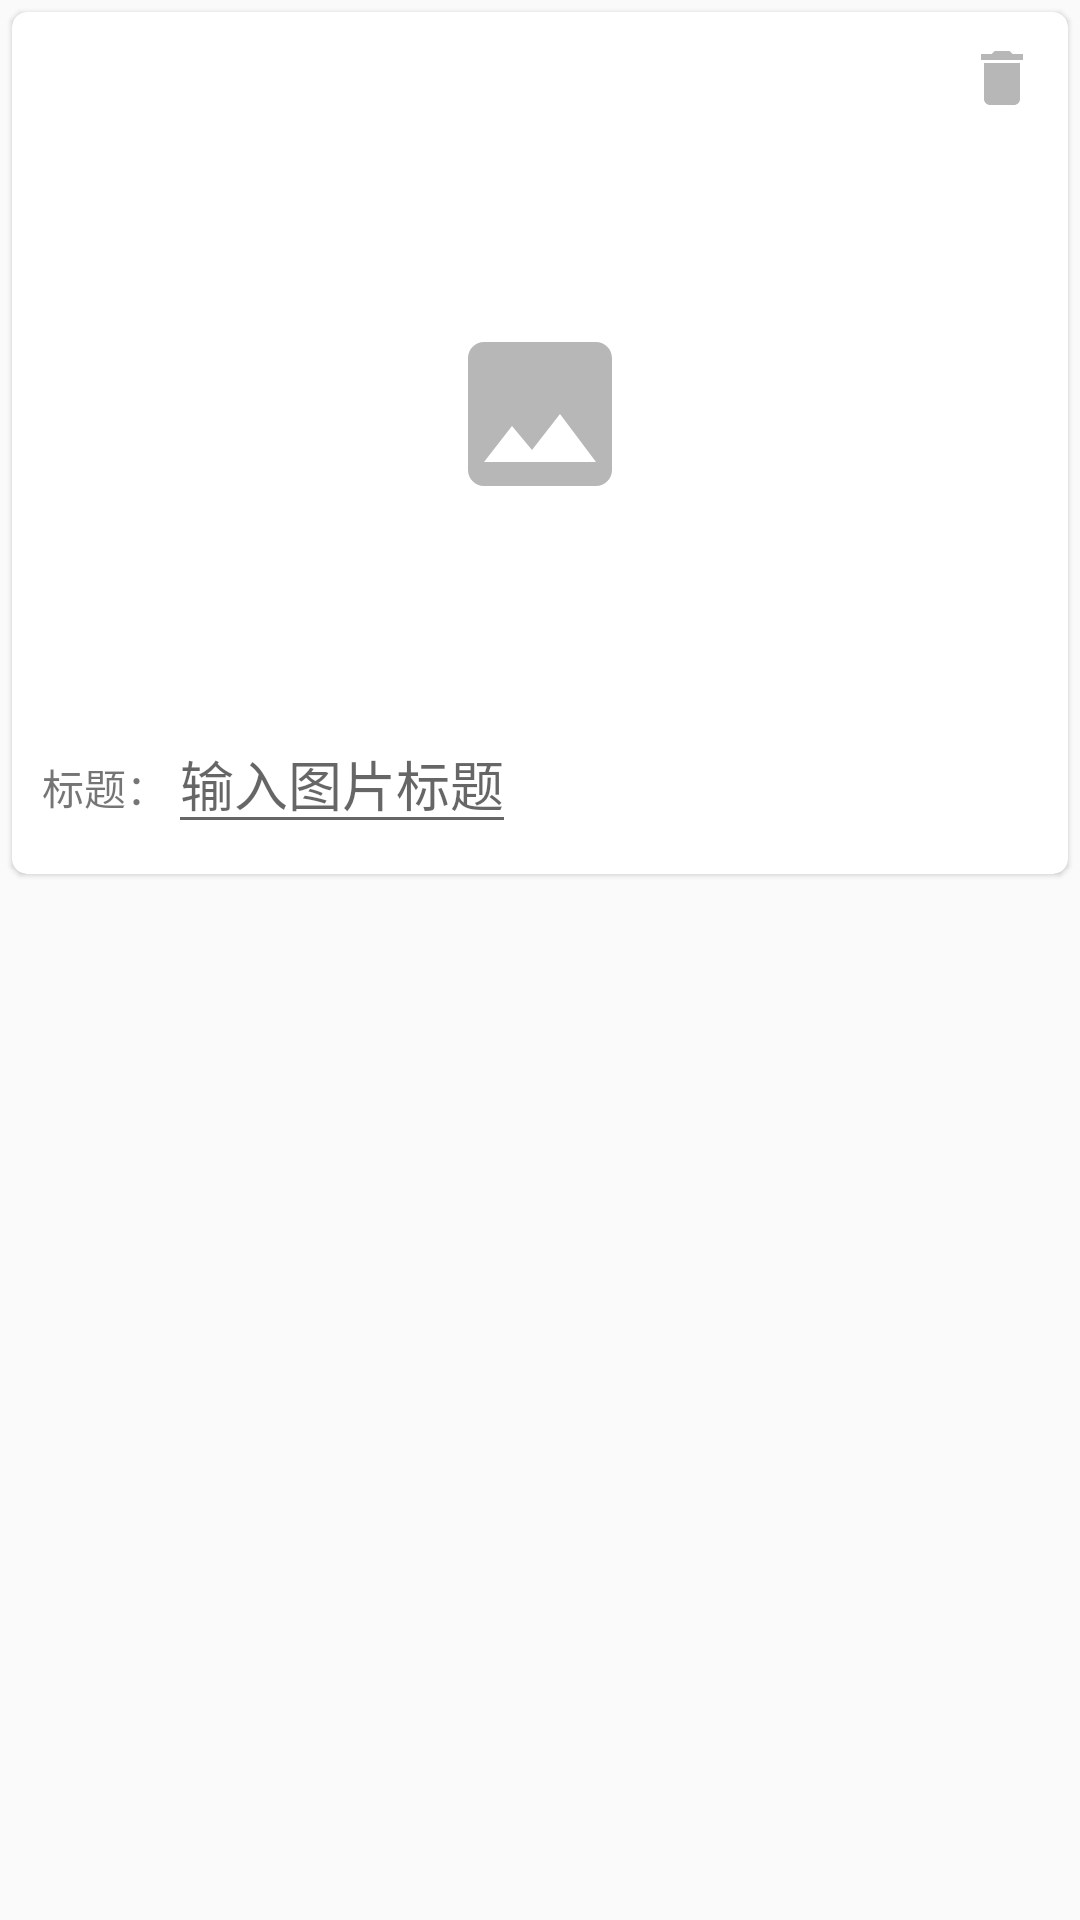

The Android layout XML behind this screen, and the referenced resources:
<!-- AndroidManifest.xml: application theme AppTheme -->
<!-- res/layout/upload_list_item.xml -->
<?xml version="1.0" encoding="utf-8"?>
<androidx.constraintlayout.widget.ConstraintLayout xmlns:android="http://schemas.android.com/apk/res/android"
    xmlns:app="http://schemas.android.com/apk/res-auto"
    android:layout_width="match_parent"
    android:layout_height="wrap_content">

    <androidx.cardview.widget.CardView
        android:id="@+id/main_List_cv1"
        android:layout_width="match_parent"
        android:layout_height="wrap_content"
        android:maxHeight="220dp"
        android:layout_margin="4dp"
        app:cardCornerRadius="5dp"
        app:cardElevation="1dp"
        app:layout_constraintLeft_toLeftOf="parent"
        app:layout_constraintRight_toRightOf="parent"
        app:layout_constraintTop_toTopOf="parent">

        <androidx.constraintlayout.widget.ConstraintLayout
            android:layout_width="match_parent"
            android:layout_height="match_parent"
            android:layout_margin="10dp">

            <ImageView
                android:id="@+id/upload_list_card1_iv_delete"
                android:layout_width="wrap_content"
                android:layout_height="wrap_content"
                android:maxHeight="24dp"
                android:src="@drawable/ic_baseline_delete_24"
                app:layout_constraintBottom_toTopOf="@id/upload_list_card1_iv_thumbnail"
                app:layout_constraintRight_toRightOf="parent"
                app:layout_constraintTop_toTopOf="parent" />

            <ImageView
                android:id="@+id/upload_list_card1_iv_thumbnail"
                android:layout_width="match_parent"
                android:layout_height="wrap_content"
                android:adjustViewBounds="true"
                android:maxHeight="200dp"
                android:scaleType="centerInside"
                android:src="@drawable/ic_baseline_image_64"
                app:layout_constraintBottom_toTopOf="@id/upload_list_card1_et_imageTitle"
                app:layout_constraintTop_toBottomOf="@id/upload_list_card1_iv_delete" />

            <TextView
                android:id="@+id/upload_list_card1_tv_hint"
                android:layout_width="wrap_content"
                android:layout_height="wrap_content"
                android:text="标题："
                app:layout_constraintBaseline_toBaselineOf="@id/upload_list_card1_et_imageTitle"
                app:layout_constraintLeft_toLeftOf="parent"
                app:layout_constraintTop_toBottomOf="@id/upload_list_card1_iv_thumbnail" />

            <EditText
                android:id="@+id/upload_list_card1_et_imageTitle"
                android:layout_width="wrap_content"
                android:layout_height="wrap_content"
                android:hint="输入图片标题"
                app:layout_constraintLeft_toRightOf="@id/upload_list_card1_tv_hint"
                app:layout_constraintTop_toBottomOf="@id/upload_list_card1_iv_thumbnail" />
        </androidx.constraintlayout.widget.ConstraintLayout>
    </androidx.cardview.widget.CardView>
</androidx.constraintlayout.widget.ConstraintLayout>
<!-- resources referenced by this layout -->
<resources>
  <!-- drawable ic_baseline_delete_24 (drawable) -->
  <vector android:alpha="0.9" android:height="24dp" android:tint="#AFAFAF"
      android:viewportHeight="24" android:viewportWidth="24"
      android:width="24dp" xmlns:android="http://schemas.android.com/apk/res/android">
      <path android:fillColor="@android:color/white" android:pathData="M6,19c0,1.1 0.9,2 2,2h8c1.1,0 2,-0.9 2,-2V7H6v12zM19,4h-3.5l-1,-1h-5l-1,1H5v2h14V4z"/>
  </vector>
  <!-- drawable ic_baseline_image_64 (drawable) -->
  <vector android:alpha="0.9" android:height="64dp" android:tint="#AFAFAF"
      android:viewportHeight="24" android:viewportWidth="24"
      android:width="64dp" xmlns:android="http://schemas.android.com/apk/res/android">
      <path android:fillColor="@android:color/white" android:pathData="M21,19V5c0,-1.1 -0.9,-2 -2,-2H5c-1.1,0 -2,0.9 -2,2v14c0,1.1 0.9,2 2,2h14c1.1,0 2,-0.9 2,-2zM8.5,13.5l2.5,3.01L14.5,12l4.5,6H5l3.5,-4.5z"/>
  </vector>
  <style name="AppTheme" parent="Theme.AppCompat.Light.DarkActionBar">
          
          <item name="colorPrimary">@color/colorPrimary</item>
          <item name="colorPrimaryDark">@color/colorPrimaryDark</item>
          <item name="colorAccent">@color/colorAccent</item>
          <item name="windowActionBar">false</item>
          <item name="windowNoTitle">true</item>
      </style>
  <!-- not gathered from this repository: default colours our renderer supplied (Android Studio template values) -->
  <color name="colorPrimary">#FF6200EE</color>
  <color name="colorPrimaryDark">#FF3700B3</color>
  <color name="colorAccent">#FF03DAC5</color>
</resources>
